Dataset: SchereSteinPapier (GitHub, FloHab/SchereSteinPapier). Classes: papier, schere, stein.

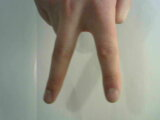
Label: schere

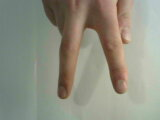
Label: schere

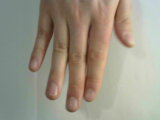
Label: papier

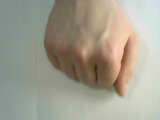
Label: stein

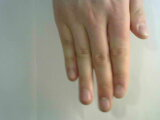
Label: papier

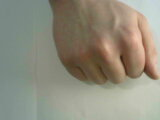
Label: stein
